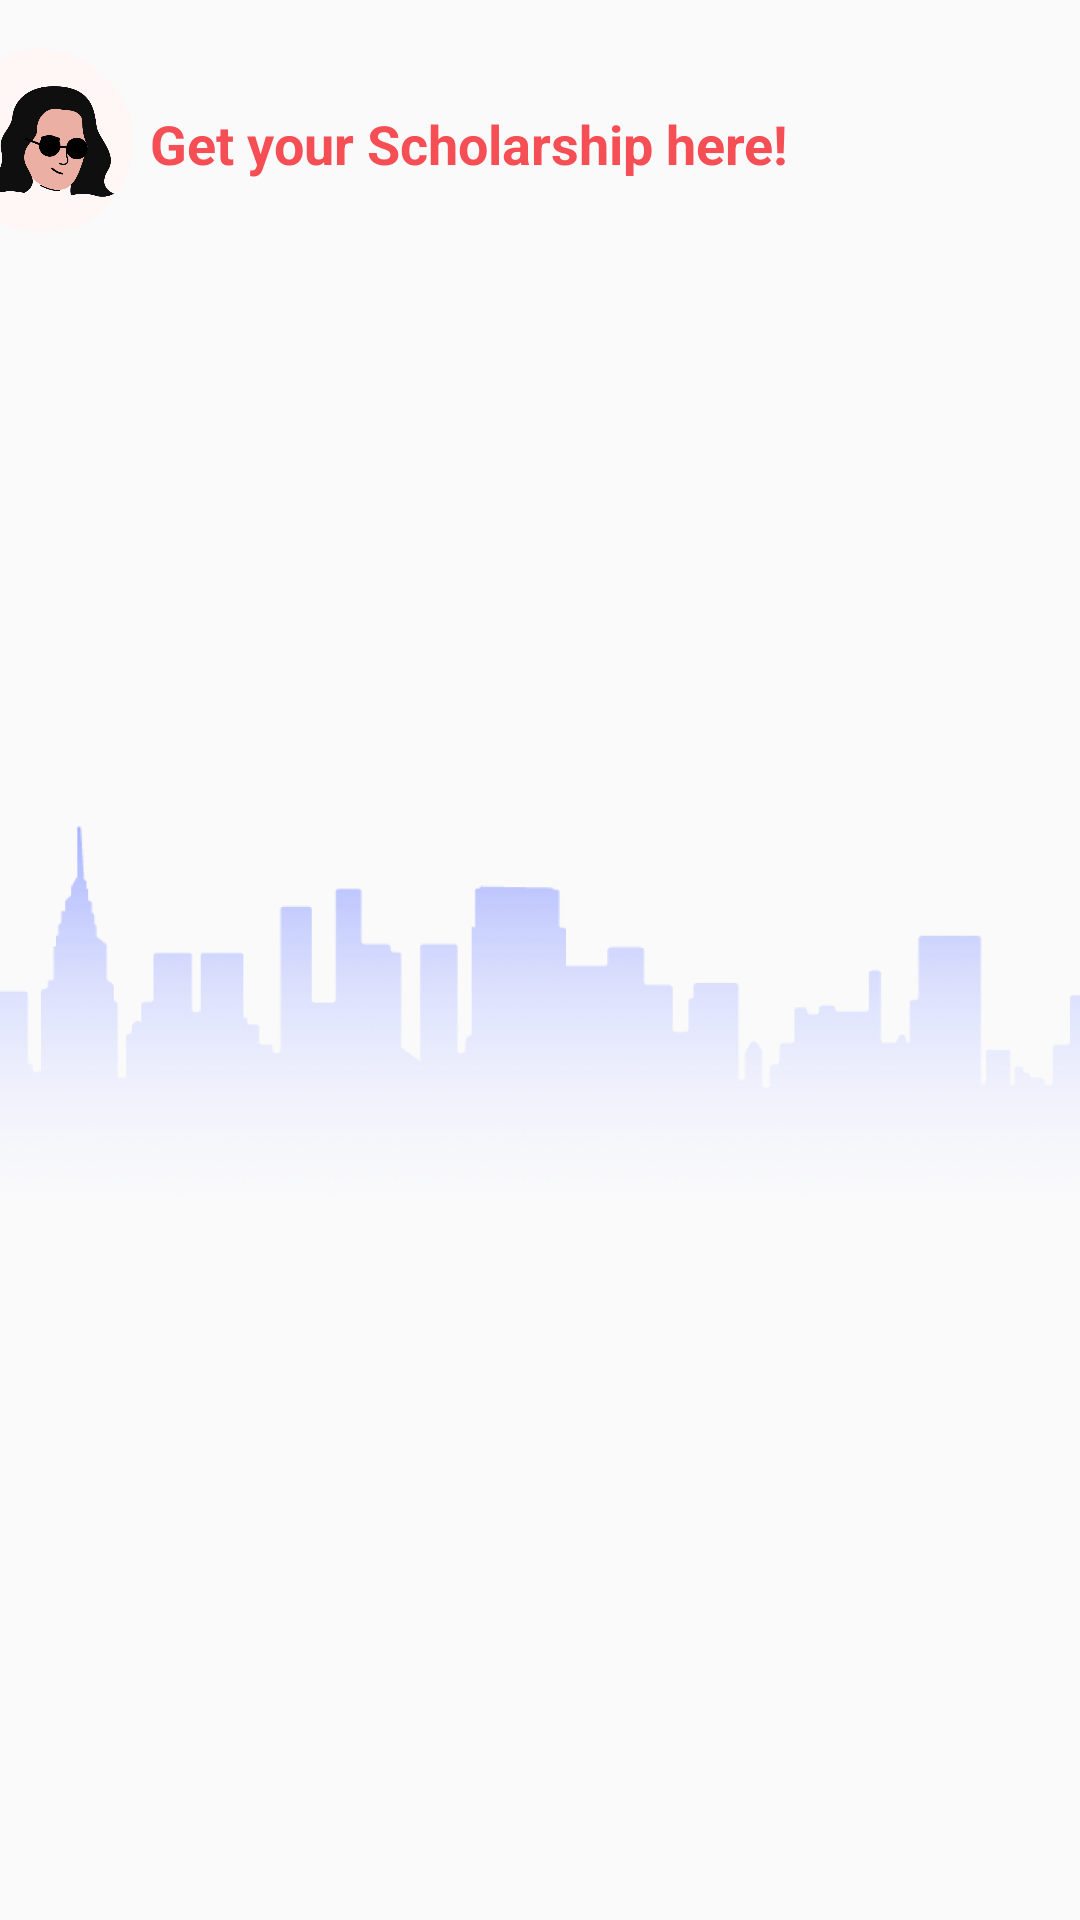

This screen was rendered from an Android layout file. Write that file and the resources it references.
<!-- AndroidManifest.xml: application theme Theme.AppCompat.Light.NoActionBar -->
<!-- res/layout/activity_main.xml -->
<?xml version="1.0" encoding="utf-8"?>
<androidx.constraintlayout.widget.ConstraintLayout xmlns:android="http://schemas.android.com/apk/res/android"
    xmlns:app="http://schemas.android.com/apk/res-auto"
    xmlns:tools="http://schemas.android.com/tools"
    android:layout_width="match_parent"
    android:layout_height="match_parent"
    tools:context=".Main.MainActivity">


    <ImageButton
        android:id="@+id/btn_add"
        android:layout_width="80dp"
        android:layout_height="80dp"
        android:background="@null"
        android:elevation="@dimen/cardview_compat_inset_shadow"
        android:padding="5dp"
        android:scaleType="fitCenter"
        android:tint="#FFFFFF"
        app:layout_constraintBottom_toBottomOf="parent"
        app:layout_constraintEnd_toEndOf="parent"
        app:layout_constraintHorizontal_bias="0.498"
        app:layout_constraintStart_toStartOf="parent"
        app:layout_constraintTop_toTopOf="parent"
        app:layout_constraintVertical_bias="0.978"
        app:srcCompat="@drawable/plus" />

    <ImageView
        android:id="@+id/imageView"
        android:layout_width="406dp"
        android:layout_height="590dp"

        app:layout_constraintBottom_toBottomOf="parent"
        app:layout_constraintEnd_toEndOf="parent"
        app:layout_constraintHorizontal_bias="0.6"
        app:layout_constraintStart_toStartOf="parent"
        app:layout_constraintTop_toTopOf="parent"
        app:layout_constraintVertical_bias="1.0"
        app:srcCompat="@drawable/drawwww3" />

    <androidx.recyclerview.widget.RecyclerView
        android:id="@+id/RV"
        android:layout_width="387dp"
        android:layout_height="673dp"
        android:layout_marginTop="8dp"
        app:layout_constraintEnd_toEndOf="@+id/imageView6"
        app:layout_constraintHorizontal_bias="0.09"
        app:layout_constraintStart_toStartOf="parent"
        app:layout_constraintTop_toBottomOf="@+id/imageView6" />

    <ImageView
        android:id="@+id/imageView6"
        android:layout_width="428dp"
        android:layout_height="93dp"
        android:tint="@color/white"
        android:visibility="invisible"
        app:layout_constraintEnd_toEndOf="parent"
        app:layout_constraintStart_toStartOf="parent"
        app:layout_constraintTop_toTopOf="parent"
        app:srcCompat="@drawable/square" />

    <ImageView
        android:id="@+id/imageView10"
        android:layout_width="94dp"
        android:layout_height="93dp"
        app:layout_constraintBottom_toBottomOf="@+id/imageView6"
        app:layout_constraintStart_toStartOf="@+id/imageView6"
        app:layout_constraintTop_toTopOf="@+id/imageView6"
        app:srcCompat="@drawable/undrawwwww4" />

    <TextView
        android:id="@+id/textView8"
        android:layout_width="wrap_content"
        android:layout_height="wrap_content"
        android:layout_marginStart="84dp"
        android:text="Get your Scholarship here!"
        android:textColor="#F64E55"
        android:textSize="18sp"
        android:textStyle="bold"
        app:layout_constraintBottom_toBottomOf="@+id/imageView10"
        app:layout_constraintStart_toStartOf="@+id/imageView6"
        app:layout_constraintTop_toTopOf="@+id/imageView10"
        app:layout_constraintVertical_bias="0.521" />


</androidx.constraintlayout.widget.ConstraintLayout>
<!-- resources referenced by this layout -->
<resources>
  <!-- drawable drawwww3: png bitmap (drawable, 59499 bytes) -->
  <!-- drawable square (drawable) -->
  <?xml version="1.0" encoding="utf-8"?>
  <shape
      xmlns:android="http://schemas.android.com/apk/res/android"
      android:shape="rectangle">
      <solid
          android:color="#EAE4E4"/>
      <corners android:radius="20dp" />
  </shape>
  <!-- drawable undrawwwww4: png bitmap (drawable, 113118 bytes) -->
  <!-- not gathered from this repository: default colours our renderer supplied (Android Studio template values) -->
  <color name="white">#FFFFFFFF</color>
</resources>
